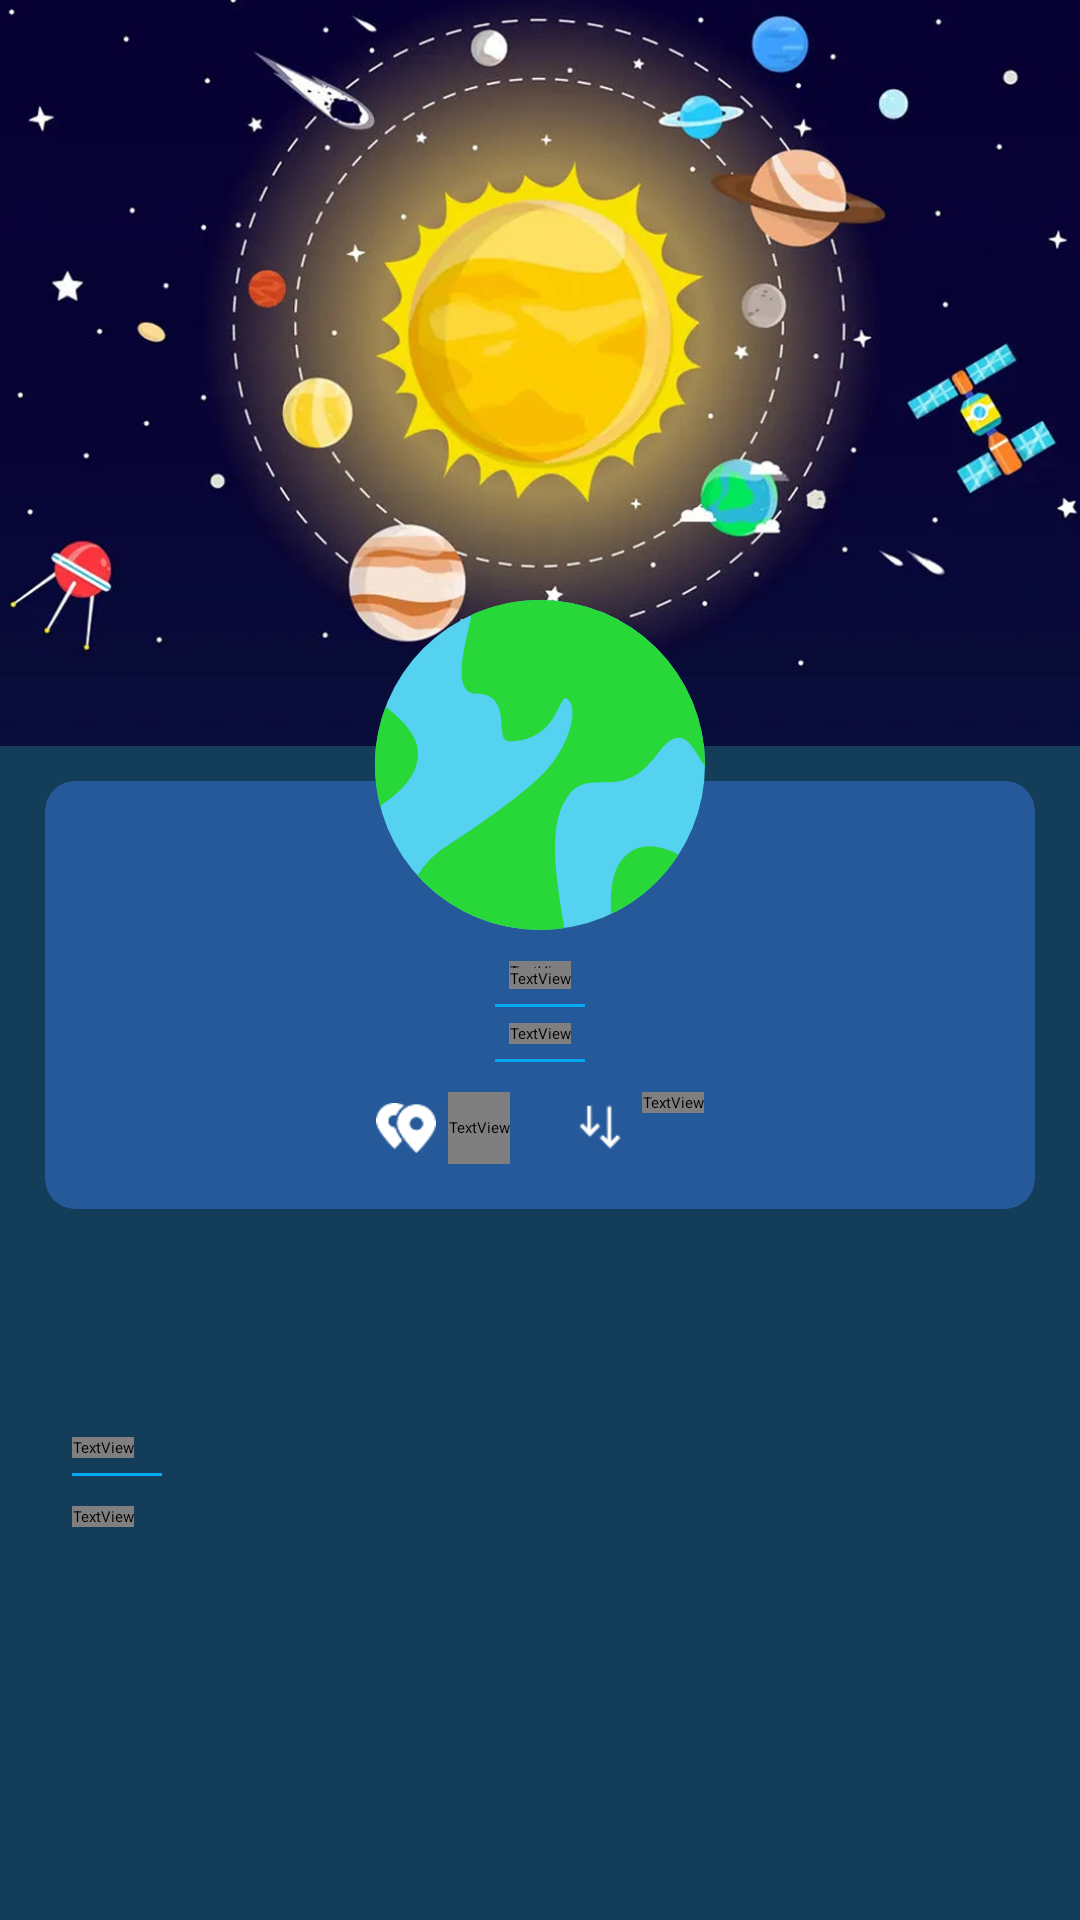

Produce the Android XML layout that renders to this screen, including the resource entries it uses.
<!-- AndroidManifest.xml: application theme Theme.MySolarSystem -->
<!-- res/layout/fragment_detail.xml -->
<?xml version="1.0" encoding="utf-8"?>
<FrameLayout xmlns:android="http://schemas.android.com/apk/res/android"
    xmlns:tools="http://schemas.android.com/tools"
    android:layout_width="match_parent"
    android:layout_height="match_parent"
    xmlns:app="http://schemas.android.com/apk/res-auto"
    android:orientation="vertical"
    android:background="@color/primary"
    tools:context=".DetailFragment">

    <ImageView
        android:layout_width="match_parent"
        android:layout_height="wrap_content"
        android:src="@drawable/bg_info"
        android:adjustViewBounds="true"
        android:scaleY="1.2"
        android:scaleX="1.2"
        tools:ignore="ContentDescription" />
    <LinearLayout
        android:layout_width="match_parent"
        android:layout_height="wrap_content"
        android:layout_marginTop="200dp"
        android:orientation="vertical">
        <com.google.android.material.imageview.ShapeableImageView
            android:id="@+id/imageDF"
            android:layout_width="110dp"
            android:layout_height="110dp"
            android:layout_gravity="center_horizontal"
            android:elevation="40dp"
            android:src="@drawable/ic_earth"
             />
        <androidx.cardview.widget.CardView
            android:layout_width="match_parent"
            android:layout_height="match_parent"
            android:layout_marginLeft="15dp"
            android:layout_marginRight="15dp"
            android:layout_marginTop="-50dp"
            android:backgroundTint="@color/secondary"
            app:cardCornerRadius="10dp"
            app:cardElevation="10dp"
            >
            <LinearLayout
                android:layout_width="match_parent"
                android:layout_height="match_parent"
                android:orientation="vertical"
                android:gravity="center_horizontal"
                android:paddingTop="60dp">
                <TextView
                    android:id="@+id/titleDF"
                    android:layout_width="wrap_content"
                    android:layout_height="wrap_content"
                    android:fontFamily="@font/poppins_semi_bold"
                    android:text="Earth"
                    android:textColor="@color/white"
                    android:textSize="24sp"
                    android:textStyle="bold"
                    tools:ignore="HardcodedText" />
                <TextView
                    android:id="@+id/galaxyDF"
                    android:layout_width="wrap_content"
                    android:layout_height="wrap_content"
                    android:layout_marginTop="-5dp"
                    android:fontFamily="@font/poppins_regular"
                    android:text="MilkyGalaxy"
                    android:textColor="@color/subtext"
                    android:textSize="14sp"
                    tools:ignore="HardcodedText" />
                <View
                    android:layout_width="30dp"
                    android:layout_height="1dp"
                    android:layout_marginTop="5dp"
                    android:layout_marginBottom="10sp"
                    android:background="#03A9F4"
                    android:orientation="vertical" />
                <TextView
                    android:id="@+id/linkDF"
                    android:autoLink="web"
                    android:layout_width="wrap_content"
                    android:layout_height="wrap_content"
                    android:layout_marginTop="-5dp"
                    android:fontFamily="@font/poppins_regular"
                    android:text="https://en.wikipedia.org/wiki/Mercury"
                    android:textColor="@color/subtext"
                    android:textSize="12sp"
                    tools:ignore="HardcodedText" />
                <View
                    android:layout_width="30dp"
                    android:layout_height="1dp"
                    android:layout_marginTop="5dp"
                    android:background="#03A9F4"
                    android:orientation="vertical" />

                <LinearLayout
                    android:layout_width="wrap_content"
                    android:layout_height="wrap_content"
                    android:layout_marginTop="10dp"
                    android:layout_marginBottom="15dp"
                    android:orientation="horizontal">
                    <ImageView
                        android:layout_width="20dp"
                        android:layout_height="24dp"
                        android:src="@drawable/ic_distance"
                        tools:ignore="ContentDescription" />
                    <TextView
                        android:id="@+id/distanceDF"
                        android:layout_width="wrap_content"
                        android:layout_height="match_parent"
                        android:layout_marginStart="4dp"
                        android:fontFamily="@font/poppins_regular"
                        android:text="546 km"
                        android:textColor="@color/subtext"
                        android:textSize="14sp"
                        tools:ignore="HardcodedText" />
                    <ImageView
                        android:layout_width="20dp"
                        android:layout_height="24dp"
                        android:layout_marginStart="20dp"
                        android:src="@drawable/ic_gravity"
                        tools:ignore="ContentDescription" />
                    <TextView
                        android:id="@+id/gravityDF"
                        android:layout_width="wrap_content"
                        android:layout_height="wrap_content"
                        android:layout_marginStart="4dp"
                        android:fontFamily="@font/poppins_regular"
                        android:text="3.711 m/ss"
                        android:textColor="@color/subtext"
                        android:textSize="14sp"
                        tools:ignore="HardcodedText" />
                </LinearLayout>
            </LinearLayout>
        </androidx.cardview.widget.CardView>
    </LinearLayout>

    <LinearLayout
        android:layout_width="match_parent"
        android:layout_height="match_parent"
        android:orientation="vertical"
        android:layout_marginTop="465dp">

        <ScrollView
            android:layout_width="match_parent"
            android:layout_height="0dp"
            android:layout_marginLeft="10dp"
            android:layout_marginRight="10dp"
            android:layout_weight="1"
            android:padding="14dp"
            tools:ignore="UselessParent">

            <LinearLayout
                android:layout_width="match_parent"
                android:layout_height="wrap_content"
                android:orientation="vertical">

                <TextView
                    android:layout_width="wrap_content"
                    android:layout_height="wrap_content"
                    android:fontFamily="@font/poppins_semi_bold"
                    android:letterSpacing="0.1"
                    android:text="OVERVIEW"
                    android:textAllCaps="true"
                    android:textColor="@color/white"
                    android:textStyle="bold"
                    tools:ignore="HardcodedText" />

                <View
                    android:layout_width="30dp"
                    android:layout_height="1dp"
                    android:layout_marginTop="5dp"
                    android:background="#03A9F4"
                    android:orientation="vertical" />

                <TextView
                    android:id="@+id/overviewDF"
                    android:layout_width="wrap_content"
                    android:layout_height="wrap_content"
                    android:layout_marginTop="10dp"
                    android:fontFamily="@font/poppins_regular"
                    android:letterSpacing="0.1"
                    android:lineSpacingExtra="1dp"
                    android:text="Hello World"
                    android:textColor="@color/subtext"
                    android:textSize="13sp"
                    tools:ignore="HardcodedText" />
            </LinearLayout>
        </ScrollView>
    </LinearLayout>




</FrameLayout>
<!-- resources referenced by this layout -->
<resources>
  <color name="primary">#143D59</color>
  <color name="secondary">#265999</color>
  <color name="subtext">#DDDBDB</color>
  <color name="white">#FFFFFFFF</color>
  <!-- drawable bg_info: jpg bitmap (drawable, 301510 bytes) -->
  <!-- drawable ic_distance: png bitmap (drawable, 2953 bytes) -->
  <!-- drawable ic_earth (drawable) -->
  <vector xmlns:android="http://schemas.android.com/apk/res/android"
      android:width="74dp"
      android:height="74dp"
      android:viewportWidth="74"
      android:viewportHeight="74">
      <path
          android:pathData="M37,37m-37,0a37,37 0,1 1,74 0a37,37 0,1 1,-74 0"
          android:fillColor="#54d2ef" />
      <path
          android:pathData="M1.148,46.174c4.639,-3.011 8.519,-6.956 8.519,-11.74 0,-3.678 -3.061,-7.278 -7.286,-10.5a37.115,37.115 0,0 0,-1.233 22.239Z"
          android:fillColor="#27d838" />
      <path
          android:pathData="M68.06,57.1c-3.684,-1.942 -8.483,-3.162 -12.153,0.508 -2.7,2.7 -3.268,7.707 -2.962,12.79A37.158,37.158 0,0 0,68.06 57.1Z"
          android:fillColor="#27d838" />
      <path
          android:pathData="M37,0a36.847,36.847 0,0 0,-15.387 3.353c-0.57,4.019 -5.165,17.623 1.02,17.623 8.534,0 3.98,10.691 7.367,10.691 11.667,0 11,-11.667 13.334,-9.334 2.229,2.23 0.431,9.287 -4.042,14.848 -3.67,4.564 -13.538,11.756 -23.292,18.057a19.908,19.908 0,0 0,-6.453 6.564A36.9,36.9 0,0 0,37 74a37.308,37.308 0,0 0,5.466 -0.4c-1.57,-9.557 -4.159,-22.832 0.764,-29.574 5.123,-7.017 11.9,1.767 20.037,-9.438 6,-8.266 8.171,-0.576 10.727,2.651 0,-0.079 0.006,-0.156 0.006,-0.234A37,37 0,0 0,37 0Z"
          android:fillColor="#27d838" />
  </vector>
  <!-- drawable ic_gravity: png bitmap (drawable, 2657 bytes) -->
  <style name="Theme.MySolarSystem" parent="Theme.MaterialComponents.DayNight.DarkActionBar">
          
          <item name="colorPrimary">@color/purple_200</item>
          <item name="colorPrimaryVariant">@color/purple_700</item>
          <item name="colorOnPrimary">@color/black</item>
          
          <item name="colorSecondary">@color/teal_200</item>
          <item name="colorSecondaryVariant">@color/teal_200</item>
          <item name="colorOnSecondary">@color/black</item>
          
          <item name="android:statusBarColor" tools:targetApi="l">?attr/colorPrimaryVariant</item>
          
      </style>
  <color name="purple_200">#FFBB86FC</color>
  <color name="purple_700">#FF3700B3</color>
  <color name="black">#FF000000</color>
  <color name="teal_200">#FF03DAC5</color>
</resources>
